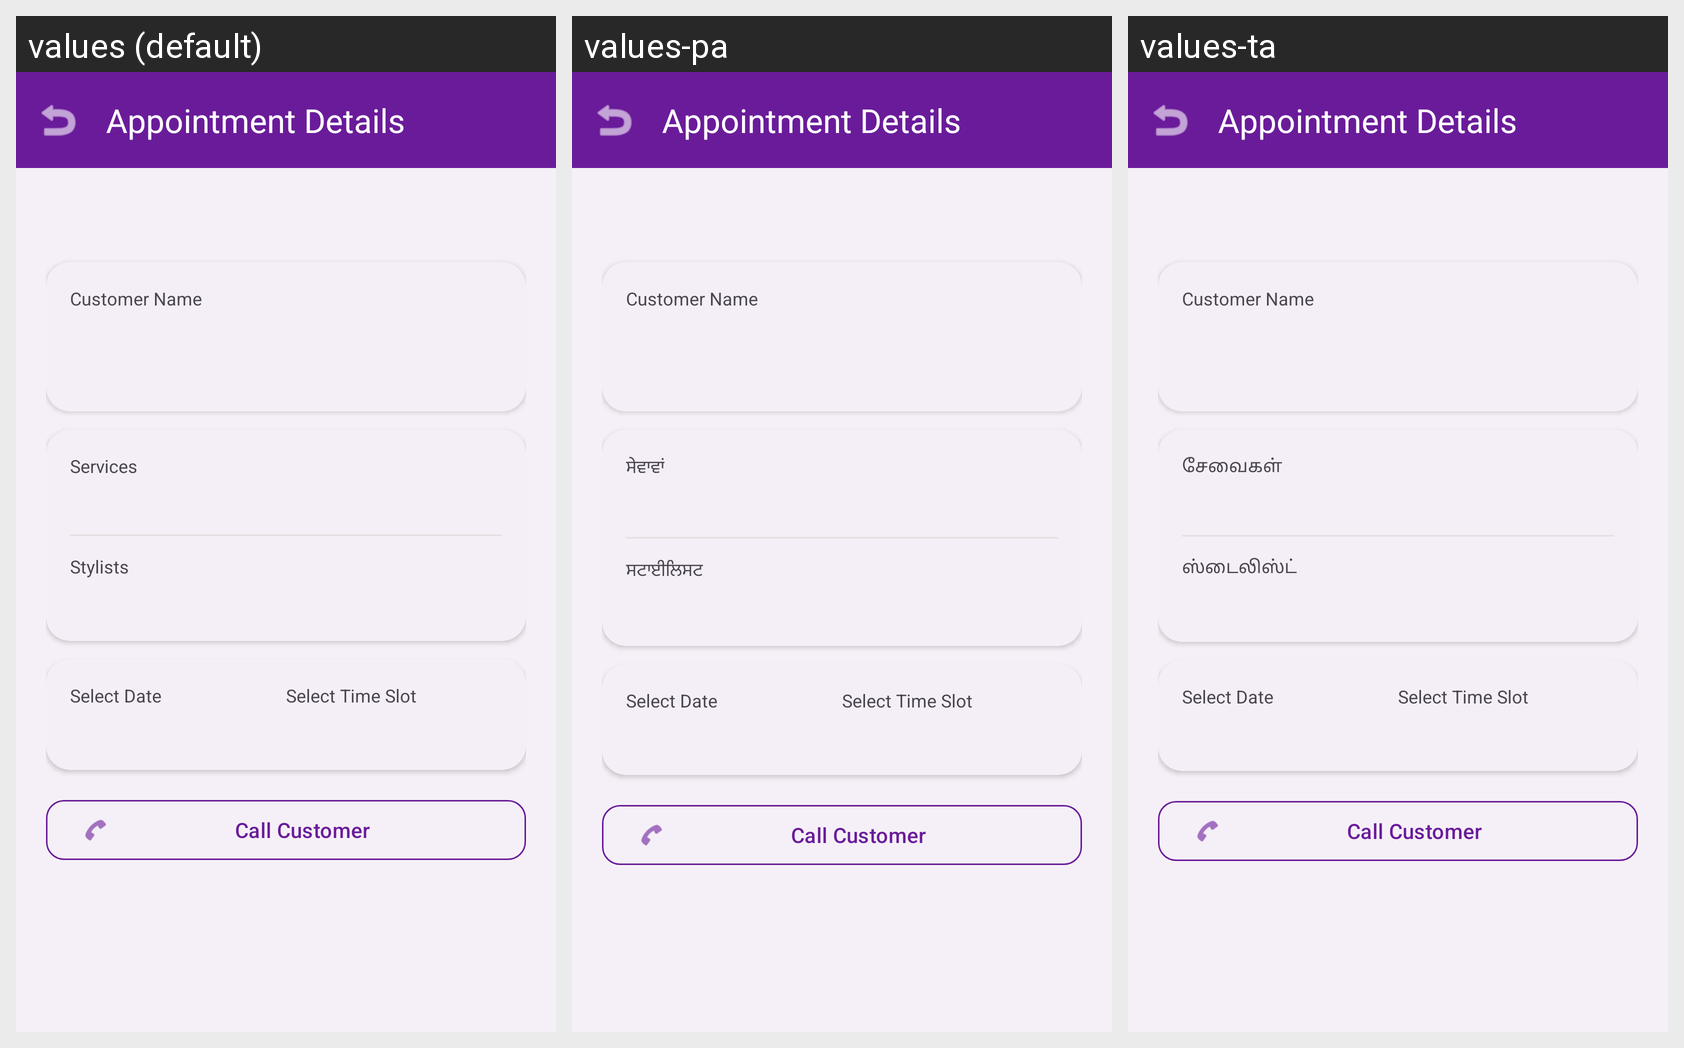

The Android screen above is rendered under several locales of the same app. Produce the string resources it draws, with the default and per-locale values.
Android screen res/layout/activity_appointment_detail.xml rendered under 3 locales, left to right: values (default), values-pa, values-ta. Device: Nexus 5 (rendered at 1080×1920; each locale shown at half size, 540×960, under a caption strip naming it); theme Theme.SalonBook.
Other locales in the repository, not shown: values-gu, values-hi, values-mr.
Strings drawn on this screen, with the default value and each locale's value (text and hints the layout hard-codes, and strings that could not be matched under every locale, appear in the picture but are not listed):

appointment_details
  values: Appointment Details
  values-pa: Appointment Details  [not translated; the default value is used]
  values-ta: Appointment Details  [not translated; the default value is used]

customer_name
  values: Customer Name
  values-pa: Customer Name  [not translated; the default value is used]
  values-ta: Customer Name  [not translated; the default value is used]

nav_services
  values: Services
  values-pa: ਸੇਵਾਵਾਂ
  values-ta: சேவைகள்

nav_stylists
  values: Stylists
  values-pa: ਸਟਾਈਲਿਸਟ
  values-ta: ஸ்டைலிஸ்ட்

select_date
  values: Select Date
  values-pa: Select Date  [not translated; the default value is used]
  values-ta: Select Date  [not translated; the default value is used]

select_time_slot
  values: Select Time Slot
  values-pa: Select Time Slot  [not translated; the default value is used]
  values-ta: Select Time Slot  [not translated; the default value is used]

call_customer
  values: Call Customer
  values-pa: Call Customer  [not translated; the default value is used]
  values-ta: Call Customer  [not translated; the default value is used]
